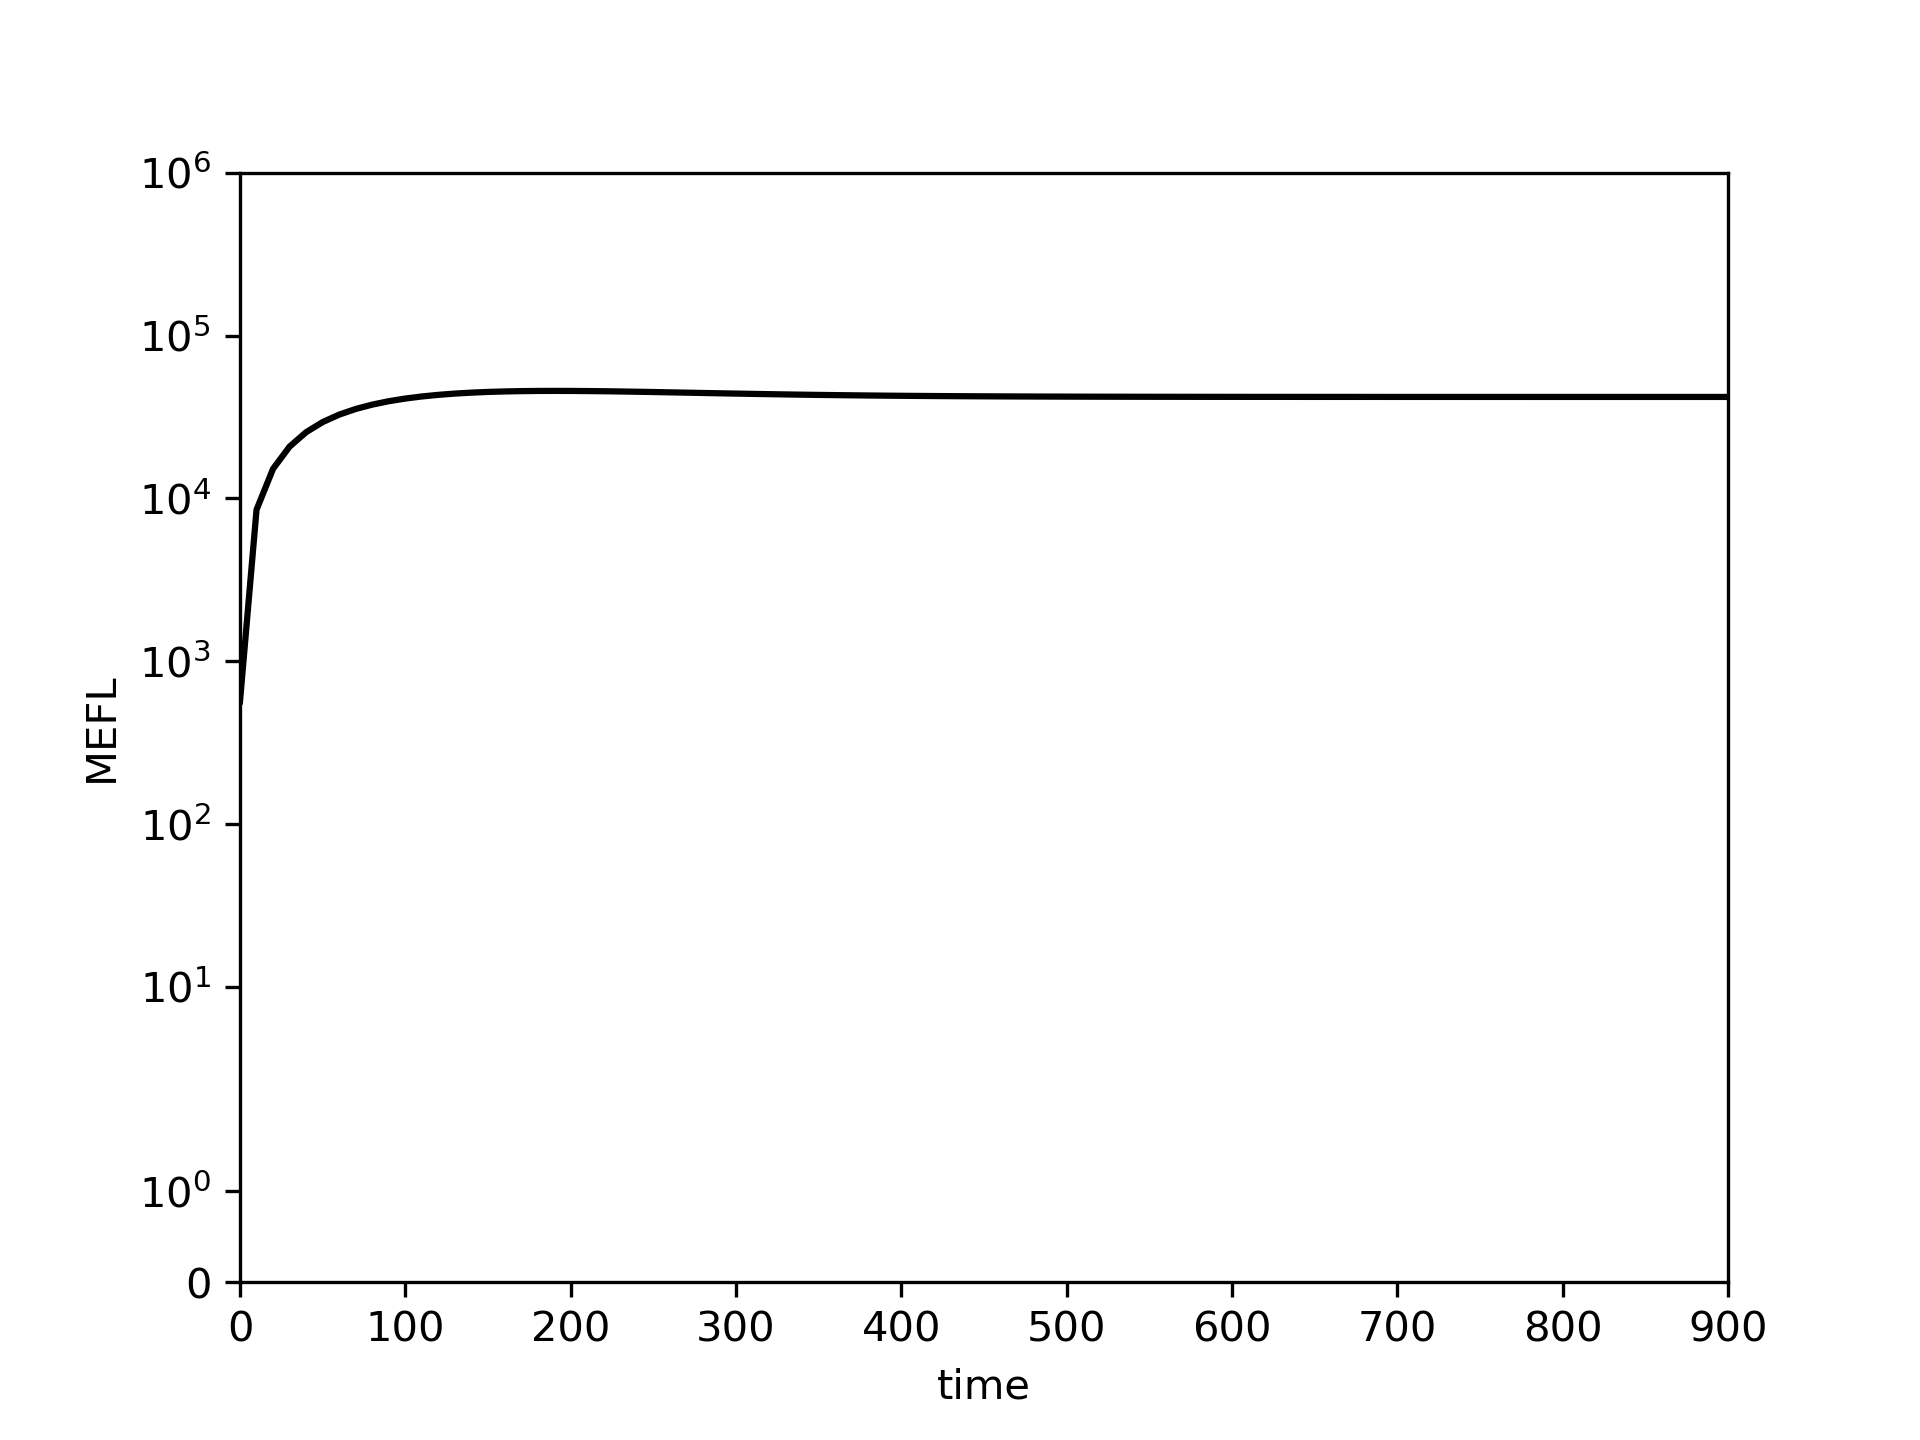

The data file committed next to this chart (first rows):
0.0, 10.0, 20.0, 30.0, 40.0, 50.0, 60.0, 70.0, 80.0, 90.0, 100.0, 110.0, 120.0, 130.0, 140.0, 150.0, 160.0, 170.0, 180.0, 190.0, 200.0, 210.0, 220.0, 230.0
567.3, 8525, 15211, 20819, 25516, 29442, 32717, 35440, 37693, 39549, 41067, 42296, 43280, 44054, 44650, 45093, 45407, 45612, 45725, 45761, 45734, 45656, 45538, 45389
